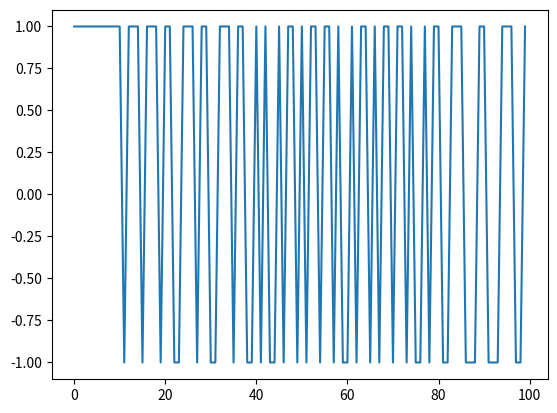

Python code for this plot:
from scipy import signal
import numpy as np
import matplotlib.pyplot as plt
tArray = []
yArray = []
for t in range(100):
    tArray.append(t)
    y = signal.square(2*np.pi*2*t)
    yArray.append(y)
plt.plot(tArray, yArray)
plt.show()